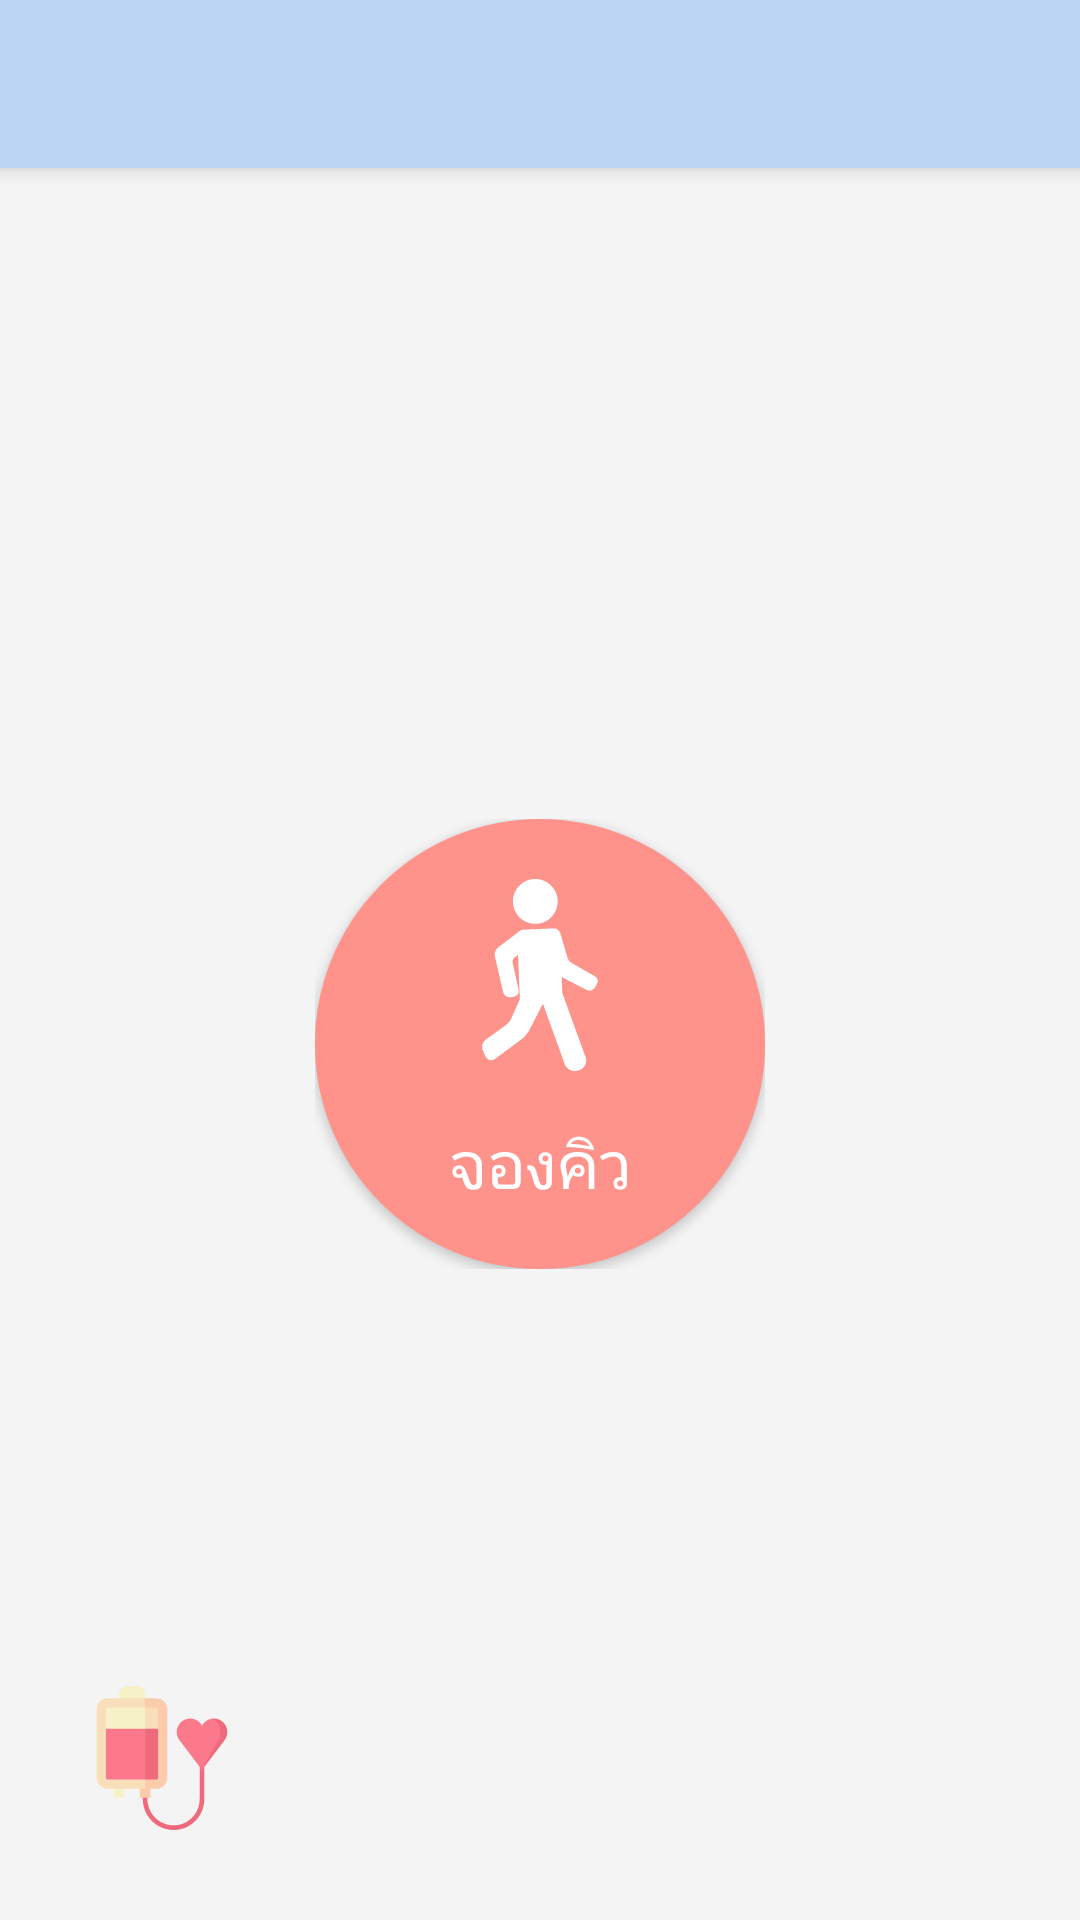

Reconstruct the res/layout file that produces this screen, plus the resources it refers to.
<!-- AndroidManifest.xml: application theme AppTheme -->
<!-- res/layout/app_bar_minimenu.xml -->
<?xml version="1.0" encoding="utf-8"?>
<android.support.design.widget.CoordinatorLayout xmlns:android="http://schemas.android.com/apk/res/android"
    xmlns:app="http://schemas.android.com/apk/res-auto"
    xmlns:tools="http://schemas.android.com/tools"
    android:layout_width="match_parent"
    android:layout_height="match_parent"
    tools:context="com.example.pacharapoldeesawat.demohospital.WalkInActivity">

    <android.support.design.widget.AppBarLayout
        android:layout_width="match_parent"
        android:layout_height="wrap_content"
        android:theme="@style/AppTheme.AppBarOverlay">

        <android.support.v7.widget.Toolbar
            android:id="@+id/toolbar"
            android:layout_width="match_parent"
            android:layout_height="?attr/actionBarSize"
            app:popupTheme="@style/AppTheme.PopupOverlay"
            android:background="@drawable/grdnt_appbar"
            />

    </android.support.design.widget.AppBarLayout>

    <include layout="@layout/content_minimenu" />


</android.support.design.widget.CoordinatorLayout>
<!-- res/layout/content_minimenu.xml (included above) -->
<?xml version="1.0" encoding="utf-8"?>
<RelativeLayout xmlns:android="http://schemas.android.com/apk/res/android"
    xmlns:app="http://schemas.android.com/apk/res-auto"
    xmlns:tools="http://schemas.android.com/tools"
    android:layout_width="match_parent"
    android:layout_height="match_parent"
    android:background="@drawable/grdnt"
    app:layout_behavior="@string/appbar_scrolling_view_behavior"
    tools:context="com.example.pacharapoldeesawat.demohospital.WalkInActivity">


    <LinearLayout xmlns:android="http://schemas.android.com/apk/res/android"
        android:layout_width="match_parent"
        android:layout_height="match_parent"
        android:gravity="center"
        android:orientation="vertical"
        android:padding="16dp">

        <LinearLayout
            android:layout_width="wrap_content"
            android:layout_height="wrap_content"
            android:orientation="horizontal">

            <Button
                android:id="@+id/walkbtn"
                android:layout_width="150dp"
                android:layout_height="150dp"
                android:background="@drawable/circle"
                android:drawableTop="@drawable/ic_010_people_2"
                android:paddingTop="20dp"
                android:text="@string/walkin"
                android:textColor="#fff"
                android:textSize="22sp"/>
        </LinearLayout>
    </LinearLayout>
    <LinearLayout
        android:layout_width="match_parent"
        android:layout_height="match_parent"
        android:orientation="horizontal"
        android:gravity="bottom"
        android:padding="30dp">
        <ImageView
            android:layout_width="wrap_content"
            android:layout_height="wrap_content"
            android:background="@drawable/ic_027_medical_5"
            android:alpha="0.7"/>
        <TextView
            android:id="@+id/queueA_count"
            android:layout_width="match_parent"
            android:layout_height="wrap_content"
            android:paddingStart="10dp"
            android:textColor="#2364AA"
            android:textSize="18sp"
            android:paddingBottom="10dp"/>
    </LinearLayout>

</RelativeLayout>
<!-- resources referenced by this layout -->
<resources>
  <!-- drawable circle (drawable) -->
  <?xml version="1.0" encoding="utf-8"?>
  <shape xmlns:android="http://schemas.android.com/apk/res/android"
      android:shape="rectangle">
      <corners android:radius="1000dp" />
      <solid android:color="#FE938C" />
      <stroke
          android:width="3dip"
          android:color="#FF928B" />
      <padding
          android:bottom="4dp"
          android:left="4dp"
          android:right="4dp"
          android:top="4dp" />
  </shape>
  <!-- drawable grdnt (drawable) -->
  <shape xmlns:android="http://schemas.android.com/apk/res/android"
      android:shape="rectangle">
      <gradient
          android:endColor="#f4f4f4"
          android:startColor="#f4f4f4"
          android:angle="90" />
  </shape>
  <!-- drawable grdnt_appbar (drawable) -->
  <shape xmlns:android="http://schemas.android.com/apk/res/android"
      android:shape="rectangle">
      <gradient
          android:endColor="#BDD5F4"
          android:startColor="#BDD5F4"
          android:angle="90" />
  </shape>
  <!-- drawable ic_010_people_2 (drawable) -->
  <vector android:height="64dp" android:viewportHeight="92.9"
      android:viewportWidth="92.9" android:width="64dp" xmlns:android="http://schemas.android.com/apk/res/android">
      <path android:fillColor="#FFFFFF" android:pathData="M72.9,47l-11.3,-6.5c-0.7,-0.4 -1.6,-1.5 -1.8,-2.3l-3.5,-11.9c-0.1,-0.3 -0.2,-0.6 -0.4,-0.8c-0.5,-0.9 -1.5,-1.6 -2.6,-1.6l-14.9,0.6c-0.7,0 -1.3,0.3 -1.8,0.7c-0.1,0.1 -0.2,0.1 -0.3,0.2l-10.2,7.8c-1.2,0.9 -1.8,2.7 -1.5,4.2l4,17.3c0.3,1.4 1.7,2.5 3.2,2.5c0.1,0 0.2,0 0.3,0l1.5,-0.2c0.8,-0.1 1.5,-0.5 2,-1.1c0.5,-0.6 0.6,-1.4 0.5,-2.2l-2.9,-13.4c-0.2,-0.7 0.2,-1.7 0.8,-2.2l1.8,-1.4l0.9,21.4c0,0 0,0 0,0.1l-4.1,9.2c-0.5,1.2 -1.8,2.8 -2.9,3.5l-9.7,7C18.6,79 18,81.3 18.8,83l1.3,2.9c0.5,1.1 1.6,1.8 2.8,1.8c0.7,0 1.3,-0.2 1.9,-0.7l12.8,-9.5c1.3,-0.9 2.8,-2.8 3.6,-4.2L47.5,61c0.1,-0.1 0.1,-0.2 0.1,-0.3l0.4,0l10.4,28.8c0.7,2 2.7,3.4 4.9,3.4c0.5,0 1,-0.1 1.5,-0.2l0.6,-0.2c1.3,-0.4 2.3,-1.3 2.9,-2.5c0.6,-1.2 0.7,-2.5 0.2,-3.8l-11,-30.3c-0.1,-0.1 -0.1,-0.3 -0.2,-0.4l-0.4,-8.1l12.1,6.3c0.4,0.2 0.9,0.3 1.4,0.3c1.1,0 2.1,-0.6 2.7,-1.6l0.7,-1.3C74.9,49.6 74.4,47.8 72.9,47z"/>
      <path android:fillColor="#FFFFFF" android:pathData="M44.2,21.7c0.2,0 0.3,0 0.5,0c2.9,-0.1 5.6,-1.4 7.5,-3.5s3,-4.9 2.8,-7.8C54.7,4.4 49.7,-0.2 43.7,0c-2.9,0.1 -5.6,1.4 -7.5,3.5c-2,2.1 -3,4.9 -2.8,7.8C33.6,17.1 38.3,21.7 44.2,21.7z"/>
  </vector>
  <!-- drawable ic_027_medical_5: vector/xml drawable (drawable, 2134 chars, omitted) -->
  <string name="walkin">จองคิว</string>
  <style name="AppTheme.AppBarOverlay" parent="ThemeOverlay.AppCompat.Dark.ActionBar" />
  <style name="AppTheme.PopupOverlay" parent="ThemeOverlay.AppCompat.Light" />
  <style name="AppTheme" parent="Theme.AppCompat.Light.NoActionBar">
          
          <item name="colorPrimary">@color/colorPrimary</item>
          <item name="colorPrimaryDark">@color/colorPrimaryDark</item>
          <item name="colorAccent">@color/colorAccent</item>
          <item name="android:windowNoTitle">true</item>
          <item name="android:windowFullscreen">true</item>
      </style>
  <color name="colorPrimary">#3F51B5</color>
  <color name="colorPrimaryDark">#303F9F</color>
  <color name="colorAccent">#FF4081</color>
</resources>
